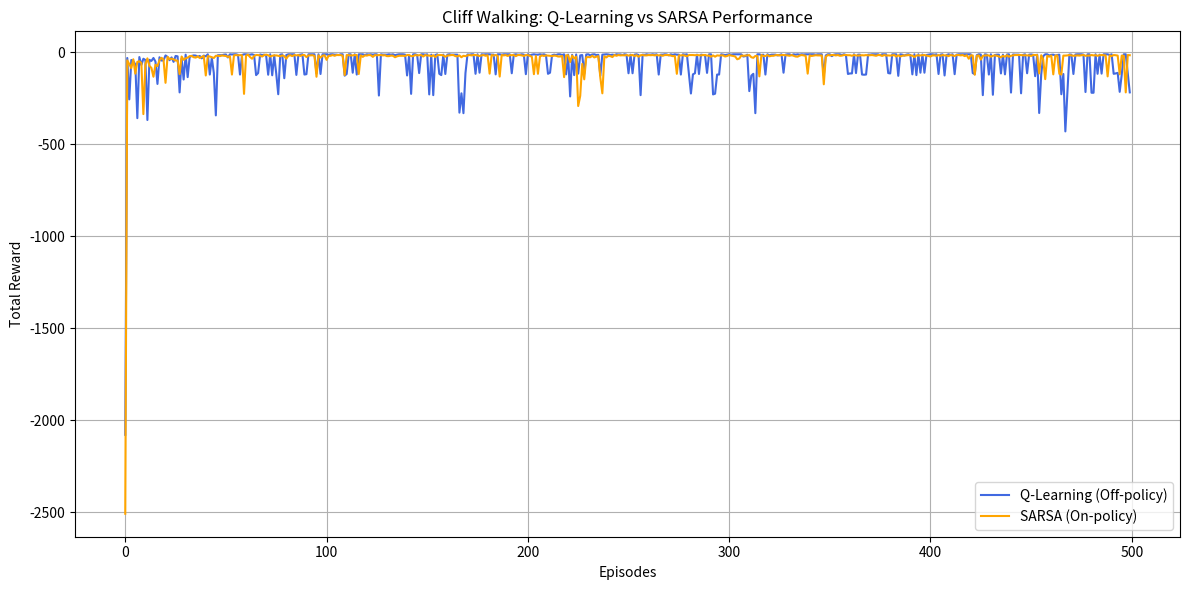

Recreate this plot in Python.
# -*- coding: utf-8 -*-
"""cliff walking experiment

Automatically generated by Colab.

Original file is located at
    https://colab.research.google.com/drive/1Y32FUyJhyjihan6jUs89XG5EajqpNq_K
"""

import numpy as np
import matplotlib.pyplot as plt

# Environment Creation
class CliffWalkingEnv:
    """
    A custom implementation of the classic Cliff Walking environment
    as described in Sutton & Barto's Reinforcement Learning book.
    """

    def __init__(self, rows=4, cols=12):
        self.rows = rows
        self.cols = cols
        self.start = (rows - 1, 0)              # Start in bottom-left corner
        self.goal = (rows - 1, cols - 1)        # Goal in bottom-right corner
        self.cliff = [(rows - 1, i) for i in range(1, cols - 1)]  # Dangerous cliff area
        self.action_space = [0, 1, 2, 3]        # 0: Up, 1: Down, 2: Left, 3: Right
        self.state = self.start

    def reset(self):
        self.state = self.start
        return self._to_state(self.state)

    def step(self, action):
        r, c = self.state

        # Move agent according to action
        if action == 0: r = max(r - 1, 0)  # Up
        elif action == 1: r = min(r + 1, self.rows - 1)  # Down
        elif action == 2: c = max(c - 1, 0)  # Left
        elif action == 3: c = min(c + 1, self.cols - 1)  # Right

        new_state = (r, c)

        # Check for cliff fall
        if new_state in self.cliff:
            reward = -100
            new_state = self.start
            done = False
        elif new_state == self.goal:
            reward = 0
            done = True
        else:
            reward = -1
            done = False

        self.state = new_state
        return self._to_state(new_state), reward, done

    def _to_state(self, pos):
        """Convert (row, col) to integer state index"""
        return pos[0] * self.cols + pos[1]

    def get_pos(self, state):
        """Convert integer state back to (row, col)"""
        return (state // self.cols, state % self.cols)

# Epsilon-Greedy Policy
def epsilon_greedy(Q, state, epsilon, n_actions):
    if np.random.rand() < epsilon:
        return np.random.choice(n_actions)  # Explore
    return np.argmax(Q[state])              # Exploit

# Q-Learning Agent
def q_learning(env, episodes, alpha, gamma, epsilon):
    Q = np.zeros((env.rows * env.cols, 4))
    rewards = []

    for ep in range(episodes):
        state = env.reset()
        total_reward = 0
        done = False

        while not done:
            action = epsilon_greedy(Q, state, epsilon, 4)
            next_state, reward, done = env.step(action)

            # Q-Learning Update (off-policy)
            best_next = np.argmax(Q[next_state])
            Q[state][action] += alpha * (reward + gamma * Q[next_state][best_next] - Q[state][action])

            state = next_state
            total_reward += reward

        rewards.append(total_reward)
    return Q, rewards

# SARSA Agent
def sarsa(env, episodes, alpha, gamma, epsilon):
    Q = np.zeros((env.rows * env.cols, 4))
    rewards = []

    for ep in range(episodes):
        state = env.reset()
        action = epsilon_greedy(Q, state, epsilon, 4)
        total_reward = 0
        done = False

        while not done:
            next_state, reward, done = env.step(action)
            next_action = epsilon_greedy(Q, next_state, epsilon, 4)

            # SARSA Update (on-policy)
            Q[state][action] += alpha * (reward + gamma * Q[next_state][next_action] - Q[state][action])

            state = next_state
            action = next_action
            total_reward += reward

        rewards.append(total_reward)
    return Q, rewards

# Reward Plotting
def plot_rewards(q_rewards, sarsa_rewards):
    plt.figure(figsize=(12, 6))
    plt.plot(q_rewards, label='Q-Learning (Off-policy)', color='royalblue')
    plt.plot(sarsa_rewards, label='SARSA (On-policy)', color='orange')
    plt.xlabel('Episodes')
    plt.ylabel('Total Reward')
    plt.title('Cliff Walking: Q-Learning vs SARSA Performance')
    plt.legend()
    plt.grid(True)
    plt.tight_layout()
    plt.show()

# Run the Experiment
if __name__ == "__main__":
    env = CliffWalkingEnv()
    episodes = 500
    alpha = 0.5
    gamma = 1.0
    epsilon = 0.1

    # Train both agents
    q_Q, q_rewards = q_learning(env, episodes, alpha, gamma, epsilon)
    sarsa_Q, sarsa_rewards = sarsa(env, episodes, alpha, gamma, epsilon)

    # Visualize results
    plot_rewards(q_rewards, sarsa_rewards)
